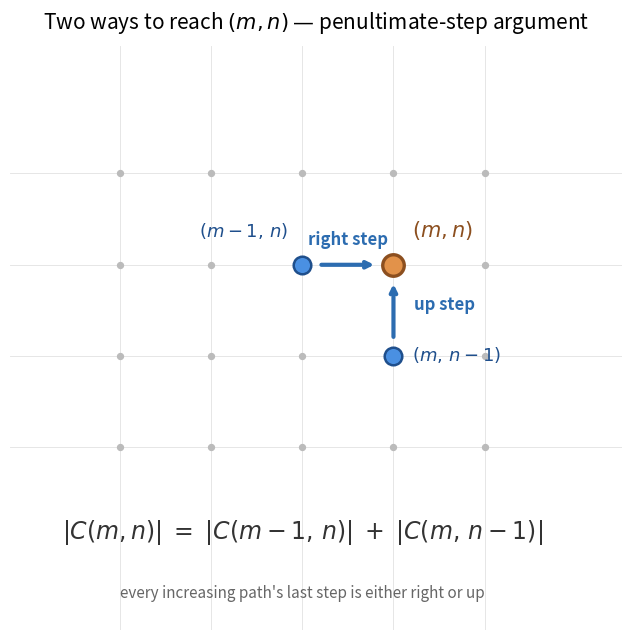

This figure's Python source:
"""Generate sp_topic_2_penultimate.png — penultimate-step argument for the recurrence.

Shows that any increasing path reaching (m,n) must come from either (m-1,n)
via a right step, or from (m,n-1) via an up step. These are the two cases
behind |C(m,n)| = |C(m-1,n)| + |C(m,n-1)|.
"""
import matplotlib.pyplot as plt
import numpy as np

fig, ax = plt.subplots(figsize=(9, 6.5))

# Local lattice: place (m,n) at (3,2), (m-1,n) at (2,2), (m,n-1) at (3,1)
W, H = 5, 4
for i in range(W):
    ax.axvline(i, color='#e6e6e6', linewidth=0.7, zorder=1)
for j in range(H):
    ax.axhline(j, color='#e6e6e6', linewidth=0.7, zorder=1)
xs, ys = np.meshgrid(np.arange(W), np.arange(H))
ax.scatter(xs.ravel(), ys.ravel(), s=18, color='#bbbbbb', zorder=2)

mx, my = 3, 2

# (m,n) destination
ax.scatter([mx], [my], s=240, color='#e2924a',
           edgecolor='#8c4f1f', linewidth=2.4, zorder=5)
ax.text(mx + 0.2, my + 0.3, r'$(m,n)$', fontsize=15,
        color='#8c4f1f', fontweight='bold')

# (m-1, n)
ax.scatter([mx - 1], [my], s=160, color='#4a90e2',
           edgecolor='#1f4f8c', linewidth=1.8, zorder=4)
ax.text(mx - 1.15, my + 0.3, r'$(m-1,\,n)$', fontsize=13,
        ha='right', color='#1f4f8c', fontweight='bold')

# (m, n-1)
ax.scatter([mx], [my - 1], s=160, color='#4a90e2',
           edgecolor='#1f4f8c', linewidth=1.8, zorder=4)
ax.text(mx + 0.2, my - 1 - 0.05, r'$(m,\,n-1)$', fontsize=13,
        color='#1f4f8c', fontweight='bold')

# Arrow: right step from (m-1,n) to (m,n)
ax.annotate('', xy=(mx - 0.18, my), xytext=(mx - 1 + 0.18, my),
            arrowprops=dict(arrowstyle='->', color='#2c6cb0', lw=3.0))
ax.text((mx - 1 + mx) / 2, my + 0.22, 'right step',
        fontsize=12, ha='center', color='#2c6cb0', fontweight='bold')

# Arrow: up step from (m,n-1) to (m,n)
ax.annotate('', xy=(mx, my - 0.18), xytext=(mx, my - 1 + 0.18),
            arrowprops=dict(arrowstyle='->', color='#2c6cb0', lw=3.0))
ax.text(mx + 0.22, (my - 1 + my) / 2, 'up step',
        fontsize=12, color='#2c6cb0', fontweight='bold')

# Title
ax.set_title(r'Two ways to reach $(m,n)$ — penultimate-step argument',
             fontsize=15, pad=12)

# Equation
eq_y = -1.0
ax.text(2.0, eq_y,
        r'$|C(m,n)| \;=\; |C(m-1,\,n)| \;+\; |C(m,\,n-1)|$',
        fontsize=17, ha='center', color='#333333')
ax.text(2.0, eq_y - 0.65,
        "every increasing path's last step is either right or up",
        fontsize=11, ha='center', color='#666666', style='italic')

ax.set_xlim(-1.2, W + 0.5)
ax.set_ylim(-2.0, H + 0.4)
ax.set_aspect('equal')
ax.axis('off')

plt.tight_layout()
plt.savefig('sp_topic_2_penultimate.png', dpi=220,
            bbox_inches='tight', facecolor='white')
plt.close()
print("Saved sp_topic_2_penultimate.png")
